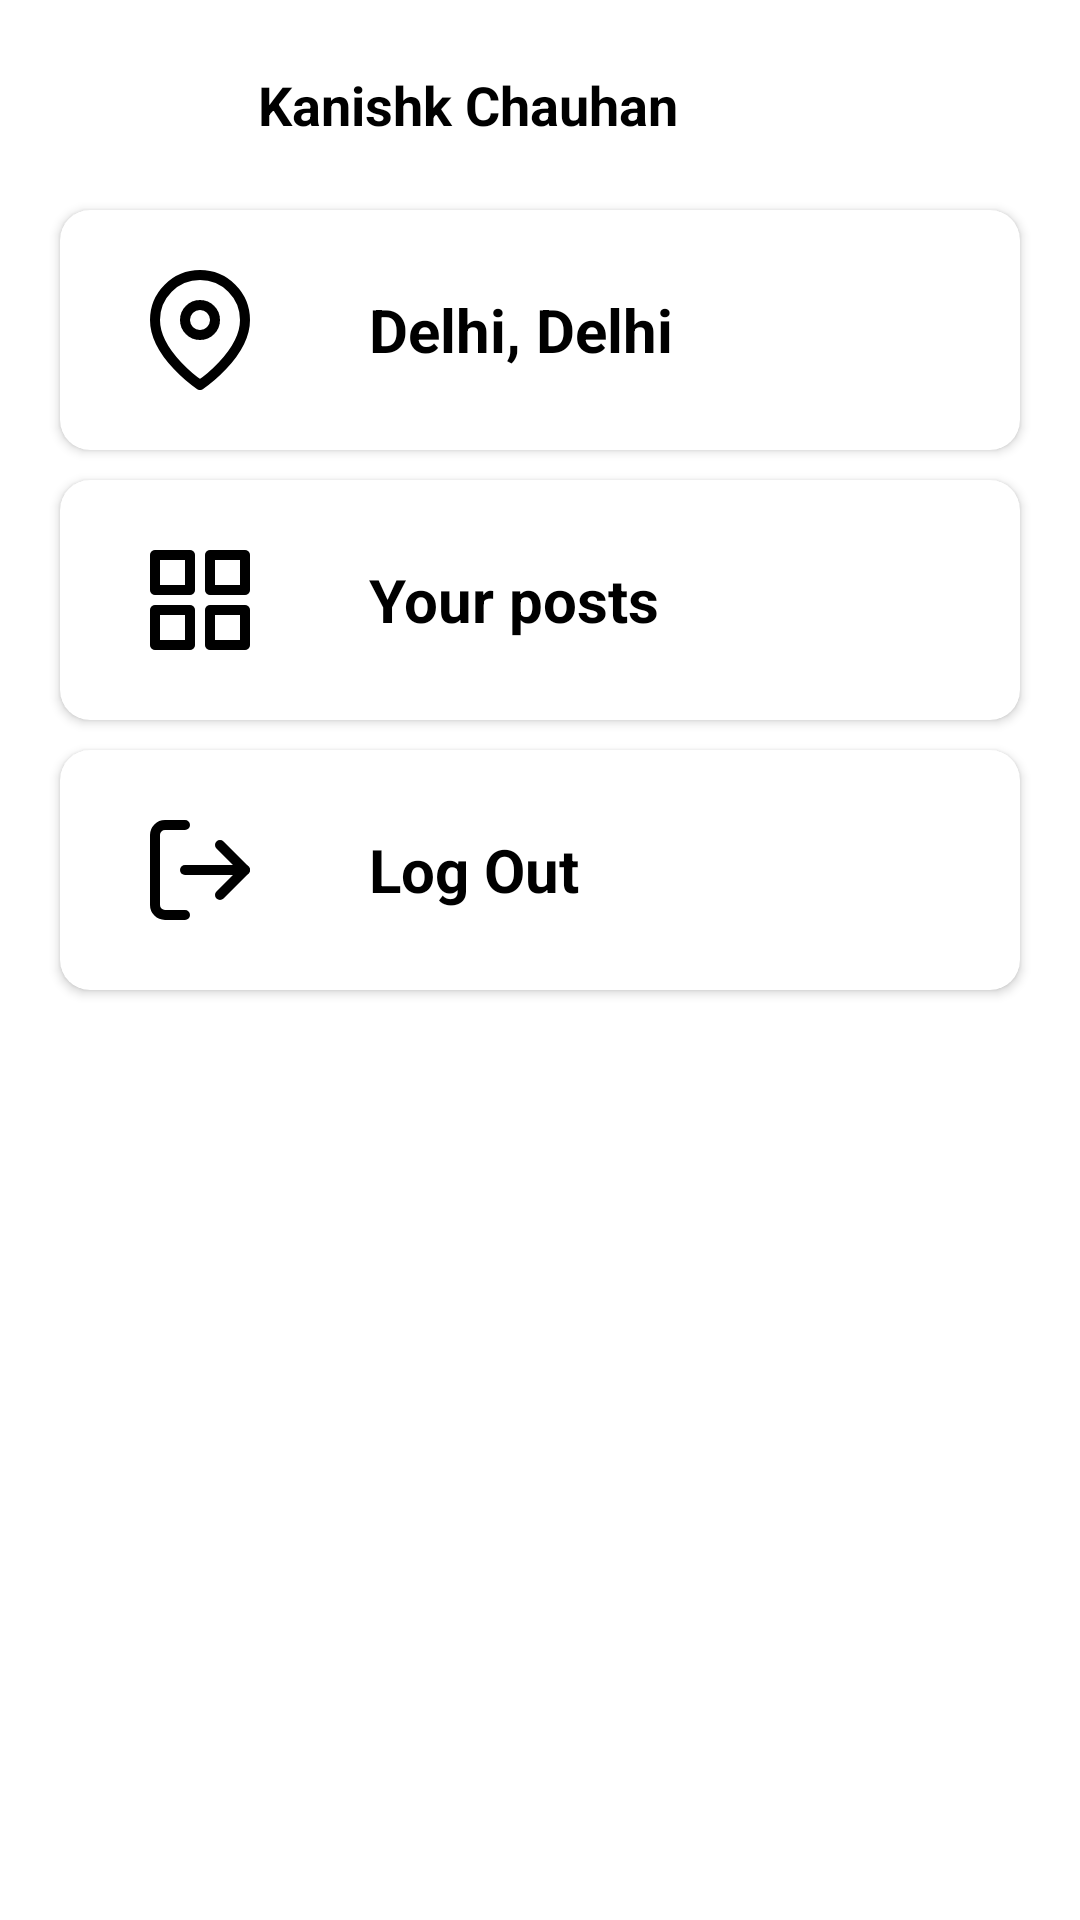

Layout XML and referenced resources for this Android screen:
<!-- AndroidManifest.xml: application theme Theme.Bloodgram -->
<!-- res/layout/fragment_profile.xml -->
<?xml version="1.0" encoding="utf-8"?>
<ScrollView xmlns:android="http://schemas.android.com/apk/res/android"
    xmlns:tools="http://schemas.android.com/tools"
    android:layout_width="match_parent"
    android:layout_height="match_parent"
    xmlns:app="http://schemas.android.com/apk/res-auto"
    tools:context=".ui.fragment.navbar.ProfileFragment">

    <RelativeLayout
        android:layout_width="match_parent"
        android:layout_height="wrap_content"
        android:padding="5dp">

        <LinearLayout
            android:layout_width="match_parent"
            android:layout_height="match_parent"
            android:orientation="vertical"
            android:padding="5dp">

            <LinearLayout
                android:layout_width="match_parent"
                android:layout_height="wrap_content"
                android:orientation="horizontal">

                <ImageView
                    android:layout_width="0dp"
                    android:layout_height="50dp"
                    android:layout_weight="20"
                    android:padding="10dp"
                    android:src="@drawable/user" />

                <TextView
                    android:id="@+id/usernameTV"
                    android:layout_width="0dp"
                    android:layout_height="50dp"
                    android:layout_marginStart="10dp"
                    android:layout_marginLeft="10dp"
                    android:layout_weight="80"
                    android:gravity="center_vertical"
                    android:text="Kanishk Chauhan"
                    android:textColor="@color/black"
                    android:textSize="18sp"
                    android:textStyle="bold" />

            </LinearLayout>

            <androidx.cardview.widget.CardView
                android:id="@+id/yourLocation"
                android:layout_width="match_parent"
                android:layout_height="80dp"
                android:layout_marginHorizontal="10dp"
                android:layout_marginTop="10dp"
                android:elevation="10dp"
                app:cardCornerRadius="10dp">

                <LinearLayout
                    android:layout_width="match_parent"
                    android:layout_height="match_parent"
                    android:orientation="horizontal">

                    <ImageView
                        android:layout_width="0dp"
                        android:layout_height="match_parent"
                        android:layout_weight="30"
                        android:padding="20dp"
                        android:src="@drawable/ic_map_pin" />

                    <TextView
                        android:id="@+id/locationName"
                        android:layout_width="0dp"
                        android:layout_height="match_parent"
                        android:layout_marginStart="10dp"
                        android:layout_marginLeft="10dp"
                        android:layout_weight="70"
                        android:textSize="20sp"
                        android:gravity="center_vertical"
                        android:text="Delhi, Delhi"
                        android:textColor="@color/black"
                        android:textStyle="bold" />

                </LinearLayout>

            </androidx.cardview.widget.CardView>

            <androidx.cardview.widget.CardView
                android:id="@+id/yourPosts"
                android:layout_width="match_parent"
                android:layout_height="80dp"
                android:layout_marginHorizontal="10dp"
                android:layout_marginTop="10dp"
                android:elevation="10dp"
                app:cardCornerRadius="10dp">

                <LinearLayout
                    android:layout_width="match_parent"
                    android:layout_height="match_parent"
                    android:orientation="horizontal">

                    <ImageView
                        android:layout_width="0dp"
                        android:layout_height="match_parent"
                        android:layout_weight="30"
                        android:padding="20dp"
                        android:src="@drawable/ic_grid" />

                    <TextView
                        android:layout_width="0dp"
                        android:layout_height="match_parent"
                        android:layout_marginStart="10dp"
                        android:layout_marginLeft="10dp"
                        android:layout_weight="70"
                        android:gravity="center_vertical"
                        android:text="Your posts"
                        android:textSize="20sp"
                        android:textColor="@color/black"
                        android:textStyle="bold" />

                </LinearLayout>

            </androidx.cardview.widget.CardView>

            <androidx.cardview.widget.CardView
                android:id="@+id/logOut"
                android:layout_width="match_parent"
                android:layout_height="80dp"
                android:layout_marginHorizontal="10dp"
                android:layout_marginVertical="10dp"
                android:elevation="10dp"
                app:cardCornerRadius="10dp">

                <LinearLayout
                    android:layout_width="match_parent"
                    android:layout_height="match_parent"
                    android:orientation="horizontal">

                    <ImageView
                        android:layout_width="0dp"
                        android:layout_height="match_parent"
                        android:layout_weight="30"
                        android:padding="20dp"
                        android:src="@drawable/ic_log_out" />

                    <TextView
                        android:layout_width="0dp"
                        android:layout_height="match_parent"
                        android:layout_marginStart="10dp"
                        android:layout_marginLeft="10dp"
                        android:layout_weight="70"
                        android:gravity="center_vertical"
                        android:text="Log Out"
                        android:textSize="20sp"
                        android:textColor="@color/black"
                        android:textStyle="bold" />


                </LinearLayout>

            </androidx.cardview.widget.CardView>


        </LinearLayout>
    </RelativeLayout>

</ScrollView>
<!-- resources referenced by this layout -->
<resources>
  <color name="black">#FF000000</color>
  <!-- drawable ic_grid (drawable) -->
  <vector xmlns:android="http://schemas.android.com/apk/res/android"
      android:width="68dp"
      android:height="68dp"
      android:viewportWidth="24"
      android:viewportHeight="24">
    <path
        android:pathData="M3,3h7v7h-7z"
        android:strokeLineJoin="round"
        android:strokeWidth="2"
        android:fillColor="#00000000"
        android:strokeColor="#000"
        android:strokeLineCap="round"/>
    <path
        android:pathData="M14,3h7v7h-7z"
        android:strokeLineJoin="round"
        android:strokeWidth="2"
        android:fillColor="#00000000"
        android:strokeColor="#000"
        android:strokeLineCap="round"/>
    <path
        android:pathData="M14,14h7v7h-7z"
        android:strokeLineJoin="round"
        android:strokeWidth="2"
        android:fillColor="#00000000"
        android:strokeColor="#000"
        android:strokeLineCap="round"/>
    <path
        android:pathData="M3,14h7v7h-7z"
        android:strokeLineJoin="round"
        android:strokeWidth="2"
        android:fillColor="#00000000"
        android:strokeColor="#000"
        android:strokeLineCap="round"/>
  </vector>
  <!-- drawable ic_log_out (drawable) -->
  <vector xmlns:android="http://schemas.android.com/apk/res/android"
      android:width="68dp"
      android:height="68dp"
      android:viewportWidth="24"
      android:viewportHeight="24">
    <path
        android:pathData="M9,21H5a2,2 0,0 1,-2 -2V5a2,2 0,0 1,2 -2h4"
        android:strokeLineJoin="round"
        android:strokeWidth="2"
        android:fillColor="#00000000"
        android:strokeColor="#000"
        android:strokeLineCap="round"/>
    <path
        android:pathData="M16,17l5,-5l-5,-5"
        android:strokeLineJoin="round"
        android:strokeWidth="2"
        android:fillColor="#00000000"
        android:strokeColor="#000"
        android:strokeLineCap="round"/>
    <path
        android:pathData="M21,12L9,12"
        android:strokeLineJoin="round"
        android:strokeWidth="2"
        android:fillColor="#00000000"
        android:strokeColor="#000"
        android:strokeLineCap="round"/>
  </vector>
  <!-- drawable ic_map_pin (drawable) -->
  <vector xmlns:android="http://schemas.android.com/apk/res/android"
      android:width="68dp"
      android:height="68dp"
      android:viewportWidth="24"
      android:viewportHeight="24">
    <path
        android:pathData="M21,10c0,7 -9,13 -9,13s-9,-6 -9,-13a9,9 0,0 1,18 0z"
        android:strokeLineJoin="round"
        android:strokeWidth="2"
        android:fillColor="#00000000"
        android:strokeColor="#000"
        android:strokeLineCap="round"/>
    <path
        android:pathData="M12,10m-3,0a3,3 0,1 1,6 0a3,3 0,1 1,-6 0"
        android:strokeLineJoin="round"
        android:strokeWidth="2"
        android:fillColor="#00000000"
        android:strokeColor="#000"
        android:strokeLineCap="round"/>
  </vector>
  <style name="Theme.Bloodgram" parent="Theme.MaterialComponents.Light.NoActionBar">
          
          <item name="colorPrimary">#1976D2</item>
          <item name="colorPrimaryVariant">@color/dark_blue</item>
          <item name="colorOnPrimary">@color/white</item>
          
          <item name="colorSecondary">@color/teal_200</item>
          <item name="colorSecondaryVariant">@color/teal_700</item>
          <item name="colorOnSecondary">@color/black</item>
          
          <item name="android:statusBarColor" tools:targetApi="l">?attr/colorPrimaryVariant</item>
          
      </style>
  <color name="dark_blue">#1668BA</color>
  <color name="white">#FFFFFFFF</color>
  <color name="teal_200">#FF03DAC5</color>
  <color name="teal_700">#FF018786</color>
</resources>
